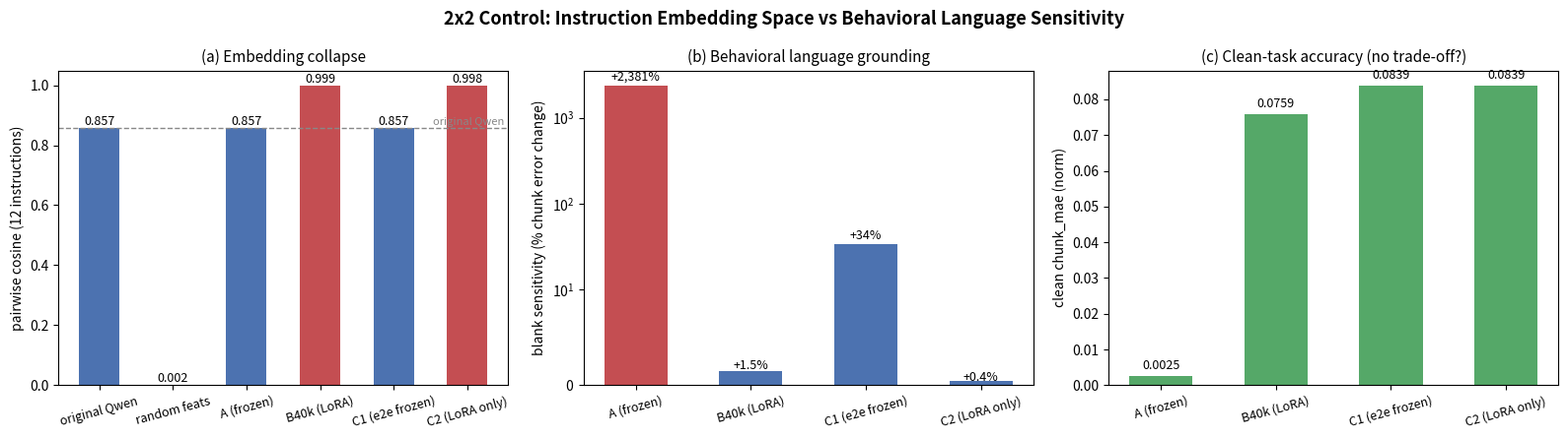

This chart was generated by the following Python code: (Note: this script raises an exception after producing the figure.)
"""Fig 7: 2x2 control — Qwen embedding cosine + behavioral language sensitivity.

Data sources (2026-08-06/07 final, mask-corrected last-token protocol, v2 12-task):
  cosine:  original 0.8573 / random 0.0023 / B40k 0.9994 / C1 0.8573 / C2 0.9984
  blank sensitivity (chunk MAE 32-step): A +2381% / B40k +1.5% / C1 +33.7% / C2 +0.4%
  clean chunk_mae: A 0.00254 / B40k 0.0759 / C1 0.08391 / C2 0.08390
Run: python artifacts/figures/make_fig7_2x2.py
"""
import os
import re
from pathlib import Path

import matplotlib
matplotlib.use('Agg')
import matplotlib.pyplot as plt
import numpy as np


# ---- final numbers (logs/cosine_*.log, logs/eval_libero_e2e_*.log) ----
COSINE = {
    "original Qwen": 0.8573,
    "random feats": 0.0023,
    "A (frozen)": 0.8573,
    "B40k (LoRA)": 0.9994,
    "C1 (e2e frozen)": 0.8573,
    "C2 (LoRA only)": 0.9984,
}
BLANK_PCT = {
    "A (frozen)": 2381.0,
    "B40k (LoRA)": 1.5,
    "C1 (e2e frozen)": 33.7,
    "C2 (LoRA only)": 0.4,
}
CHUNK_MAE = {
    "A (frozen)": 0.00254,
    "B40k (LoRA)": 0.0759,
    "C1 (e2e frozen)": 0.08391,
    "C2 (LoRA only)": 0.08390,
}
# ------------------------------------

fig, axes = plt.subplots(1, 3, figsize=(16, 4.5))
fig.suptitle('2x2 Control: Instruction Embedding Space vs Behavioral Language Sensitivity', fontsize=13, fontweight='bold')

# Panel 1: pairwise cosine
ax = axes[0]
keys = list(COSINE)
vals = [COSINE[k] if COSINE[k] is not None else 0 for k in keys]
colors = ['#4C72B0' if v < 0.9 else '#C44E52' if v > 0.95 else '#F0A500' for v in vals]
bars = ax.bar(range(len(keys)), vals, color=colors, width=0.55)
ax.axhline(0.8573, color='#888888', ls='--', lw=1)
ax.text(len(keys)-0.5, 0.867, 'original Qwen', color='#888888', fontsize=8, ha='right')
ax.set_xticks(range(len(keys)))
ax.set_xticklabels(keys, rotation=15, fontsize=9)
ax.set_ylabel('pairwise cosine (12 instructions)')
ax.set_title('(a) Embedding collapse', fontsize=11)
for b, v, k in zip(bars, vals, keys):
    if COSINE[k] is not None:
        ax.text(b.get_x()+b.get_width()/2, v+0.01, f'{v:.3f}', ha='center', fontsize=9)
    else:
        ax.text(b.get_x()+b.get_width()/2, 0.03, 'TBD', ha='center', fontsize=9, color='#999999')

# Panel 2: blank sensitivity (log scale)
ax = axes[1]
keys2 = list(BLANK_PCT)
vals2 = [BLANK_PCT[k] if BLANK_PCT[k] is not None else None for k in keys2]
colors2 = ['#C44E52' if v is not None and v > 100 else '#4C72B0' if v is not None else '#DDDDDD' for v in vals2]
xs2 = np.arange(len(keys2))
bars = ax.bar(xs2, [v if v is not None else 1.0 for v in vals2], color=colors2, width=0.55)
ax.set_yscale('symlog', linthresh=10)
ax.set_xticks(xs2)
ax.set_xticklabels(keys2, rotation=15, fontsize=9)
ax.set_ylabel('blank sensitivity (% chunk error change)')
ax.set_title('(b) Behavioral language grounding', fontsize=11)
for x, v in zip(xs2, vals2):
    if v is not None:
        ax.text(x, v*1.15 if v > 0 else 0.8, f'+{v:,.0f}%' if v >= 10 else f'+{v:.1f}%', ha='center', fontsize=9)
    else:
        ax.text(x, 2, 'TBD', ha='center', fontsize=9, color='#999999')

# Panel 3: clean chunk MAE
ax = axes[2]
keys3 = list(CHUNK_MAE)
vals3 = [CHUNK_MAE[k] if CHUNK_MAE[k] is not None else None for k in keys3]
xs3 = np.arange(len(keys3))
bars = ax.bar(xs3, [v if v is not None else 0 for v in vals3], color=['#55A868' if v is not None else '#DDDDDD' for v in vals3], width=0.55)
ax.set_xticks(xs3)
ax.set_xticklabels(keys3, rotation=15, fontsize=9)
ax.set_ylabel('clean chunk_mae (norm)')
ax.set_title('(c) Clean-task accuracy (no trade-off?)', fontsize=11)
for x, v in zip(xs3, vals3):
    if v is not None:
        ax.text(x, v+0.002, f'{v:.4f}', ha='center', fontsize=9)
    else:
        ax.text(x, 0.005, 'TBD', ha='center', fontsize=9, color='#999999')

fig.tight_layout()
out = '/home/ryan/Documents/robot/ORA0/paper/fig7_2x2.png'
fig.savefig(out, dpi=130)
print('saved', out)
